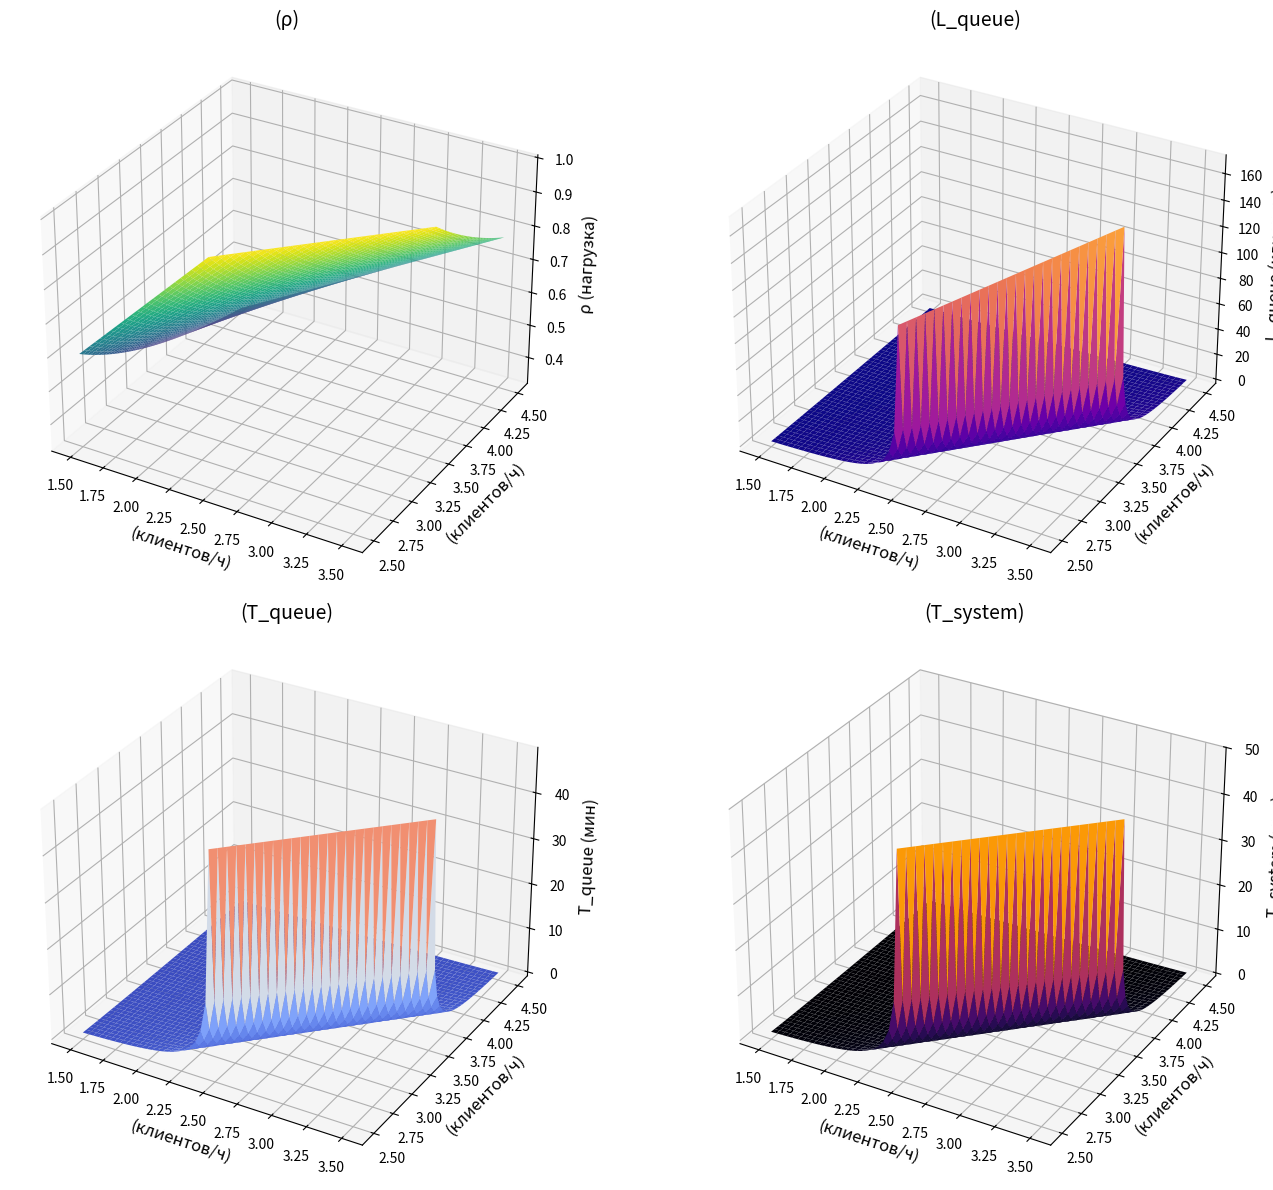

The script that saved this image:
import numpy as np
import matplotlib.pyplot as plt
from mpl_toolkits.mplot3d import Axes3D

# Исходные данные
lambda_rate = 2.4  # Интенсивность потока клиентов
mu_rate = 3.0       # Интенсивность обслуживания
work_duration = 6   # Рабочие часы мастера

# Расчеты для одного мастера
load_intensity = lambda_rate / mu_rate
idle_probability = 1 - load_intensity
average_queue_length = (load_intensity**2) / (1 - load_intensity)
average_queue_time = average_queue_length / lambda_rate
average_system_time = average_queue_time + (1 / mu_rate)

active_hours = load_intensity * work_duration
clients_handled = active_hours * mu_rate
gross_revenue_per_master = clients_handled * 60
net_income_per_master = gross_revenue_per_master * 0.3

# Общие расчеты для двух мастеров
gross_revenue_parlor = gross_revenue_per_master * 2
net_income_parlor = net_income_per_master * 2

# Вывод результатов
print("Результаты для одного мастера:")
print(f"Нагрузка мастера (ρ): {load_intensity:.2f}")
print(f"Вероятность простоя мастера (P0): {idle_probability:.2f}")
print(f"Среднее число клиентов в очереди (L_queue): {average_queue_length:.2f}")
print(f"Среднее время ожидания в очереди (T_queue): {average_queue_time:.2f} минут")
print(f"Среднее время пребывания клиентов в системе (T_system): {average_system_time:.2f} минут")
print(f"Рабочее время мастера: {active_hours:.2f} ч")
print(f"Обслуженные клиенты: {clients_handled:.2f}")
print(f"Общая выручка мастера: {gross_revenue_per_master:.2f} руб")
print(f"Чистый доход мастера: {net_income_per_master:.2f} руб")

print("\nРезультаты для парикмахерской (два мастера):")
print(f"Общая выручка парикмахерской: {gross_revenue_parlor:.2f} руб")
print(f"Суммарный чистый доход мастеров: {net_income_parlor:.2f} руб")

# Построение графиков
lambda_vals = np.linspace(1.5, 3.5, 50)
mu_vals = np.linspace(2.5, 4.5, 50)
lambda_mesh, mu_mesh = np.meshgrid(lambda_vals, mu_vals)

rho_mesh = lambda_mesh / mu_mesh
rho_mesh[rho_mesh >= 1] = np.nan

queue_lengths = (rho_mesh**2) / (1 - rho_mesh)
queue_times = queue_lengths / lambda_mesh
system_times = queue_times + (1 / mu_mesh)

# Создание одного окна с несколькими графиками
fig = plt.figure(figsize=(15, 12))

# График интенсивности нагрузки
ax1 = fig.add_subplot(221, projection='3d')
ax1.plot_surface(lambda_mesh, mu_mesh, rho_mesh, cmap='viridis', edgecolor='none')
ax1.set_title('(ρ)', fontsize=14)
ax1.set_xlabel('(клиентов/ч)', fontsize=12)
ax1.set_ylabel('(клиентов/ч)', fontsize=12)
ax1.set_zlabel('ρ (нагрузка)', fontsize=12)

# График средней длины очереди
ax2 = fig.add_subplot(222, projection='3d')
ax2.plot_surface(lambda_mesh, mu_mesh, queue_lengths, cmap='plasma', edgecolor='none')
ax2.set_title('(L_queue)', fontsize=14)
ax2.set_xlabel('(клиентов/ч)', fontsize=12)
ax2.set_ylabel('(клиентов/ч)', fontsize=12)
ax2.set_zlabel('L_queue (клиенты)', fontsize=12)

# График среднего времени ожидания
ax3 = fig.add_subplot(223, projection='3d')
ax3.plot_surface(lambda_mesh, mu_mesh, queue_times, cmap='coolwarm', edgecolor='none')
ax3.set_title('(T_queue)', fontsize=14)
ax3.set_xlabel('(клиентов/ч)', fontsize=12)
ax3.set_ylabel('(клиентов/ч)', fontsize=12)
ax3.set_zlabel('T_queue (мин)', fontsize=12)

# График среднего времени пребывания
ax4 = fig.add_subplot(224, projection='3d')
ax4.plot_surface(lambda_mesh, mu_mesh, system_times, cmap='inferno', edgecolor='none')
ax4.set_title('(T_system)', fontsize=14)
ax4.set_xlabel('(клиентов/ч)', fontsize=12)
ax4.set_ylabel('(клиентов/ч)', fontsize=12)
ax4.set_zlabel('T_system (мин)', fontsize=12)

plt.tight_layout()
plt.show()
